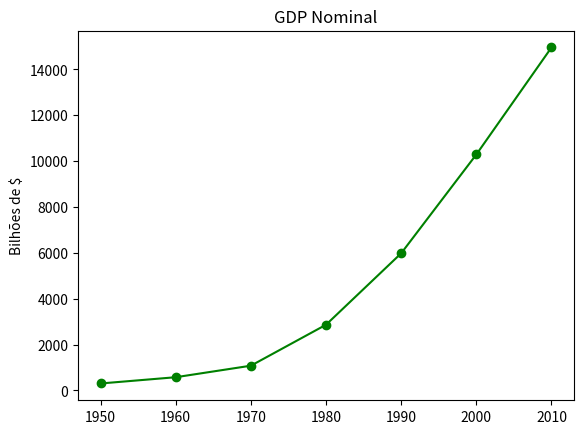

This figure's Python source:
"""Contruir grafico simples com matplotlib"""
from matplotlib import pyplot as plt

years = [1950,1960,1970,1980,1990,2000,2010]
gdp = [300.2,573.3,1075.9,2862.5,5979.6,10289.7,14958.3]

#Cria um gráfico de linha, anos no eixo x, gdp no eixo y
plt.plot(years, gdp, color="green", marker="o", linestyle="solid")

#Adiciona um título
plt.title("GDP Nominal")

#Adiciona um selo no eixo y
plt.ylabel("Bilhões de $")
plt.show()
